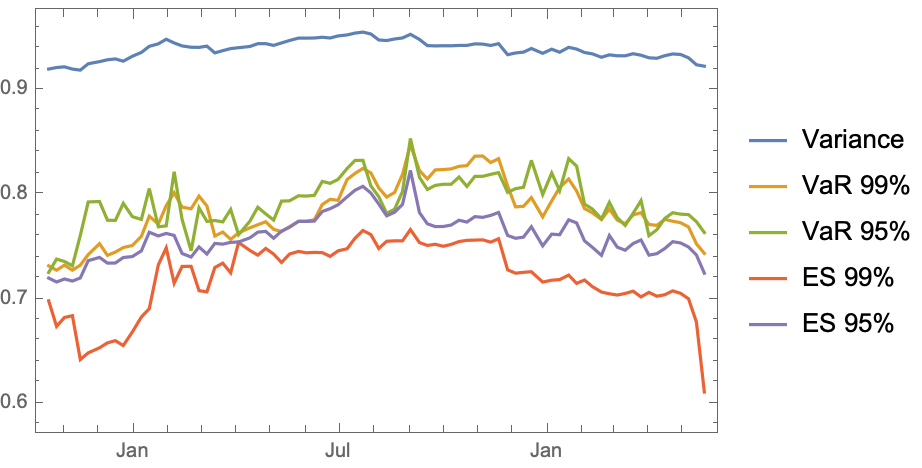

The table this chart was drawn from, first rows:
Variance, VaR 99%, VaR 95%, ES 99%, ES 95%, Spectral 10
2021-05-20, 0.9228, 0.7437, 0.7636, 0.611, 0.7247, 0.7542
2021-05-13, 0.9242, 0.7528, 0.774, 0.678, 0.7421, 0.7368
2021-05-06, 0.9308, 0.769, 0.7808, 0.7002, 0.7498, 0.7548
2021-04-29, 0.934, 0.773, 0.7812, 0.7054, 0.7536, 0.7686
2021-04-22, 0.9345, 0.7744, 0.7826, 0.7078, 0.7549, 0.7691
2021-04-15, 0.9328, 0.7762, 0.7771, 0.7041, 0.7483, 0.7693
2021-04-08, 0.9303, 0.7705, 0.7663, 0.7027, 0.7434, 0.7639
2021-04-01, 0.9308, 0.7713, 0.7606, 0.7064, 0.742, 0.7605
2021-03-25, 0.9333, 0.7826, 0.7942, 0.702, 0.7565, 0.7749
2021-03-18, 0.9347, 0.7804, 0.782, 0.7075, 0.7531, 0.7705
2021-03-11, 0.9327, 0.772, 0.7704, 0.7053, 0.7467, 0.7659
2021-03-04, 0.9327, 0.7755, 0.7778, 0.7038, 0.7496, 0.7697
2021-02-25, 0.9336, 0.786, 0.7925, 0.705, 0.7608, 0.7801
2021-02-18, 0.9313, 0.776, 0.7767, 0.7067, 0.7418, 0.7731
2021-02-10, 0.9346, 0.7825, 0.7861, 0.7118, 0.7494, 0.7794
2021-02-03, 0.9359, 0.7865, 0.7908, 0.7182, 0.7557, 0.7783
2021-01-27, 0.9392, 0.8034, 0.8272, 0.715, 0.7728, 0.7955
2021-01-20, 0.9408, 0.8148, 0.8343, 0.7229, 0.7758, 0.8012
2021-01-12, 0.9362, 0.8066, 0.8036, 0.7186, 0.7615, 0.7882
2021-01-05, 0.939, 0.7939, 0.8206, 0.718, 0.7621, 0.81
2020-12-28, 0.9351, 0.7786, 0.7999, 0.7162, 0.7509, 0.7932
2020-12-18, 0.9397, 0.797, 0.8327, 0.7261, 0.7692, 0.8066
2020-12-11, 0.9362, 0.7887, 0.8069, 0.7255, 0.7592, 0.7858
2020-12-04, 0.9354, 0.7882, 0.8056, 0.7247, 0.7581, 0.785
2020-11-27, 0.9338, 0.808, 0.8021, 0.7279, 0.7608, 0.7622
2020-11-19, 0.9443, 0.8343, 0.8209, 0.7577, 0.7828, 0.7916
2020-11-12, 0.9426, 0.8306, 0.8193, 0.7544, 0.78, 0.7865
2020-11-05, 0.9439, 0.8368, 0.8174, 0.7566, 0.7781, 0.7938
2020-10-29, 0.9441, 0.8367, 0.8173, 0.7564, 0.7788, 0.7919
2020-10-22, 0.9427, 0.8276, 0.8077, 0.7561, 0.7736, 0.7822
2020-10-15, 0.9426, 0.827, 0.8167, 0.755, 0.7754, 0.7785
2020-10-08, 0.9423, 0.8245, 0.8098, 0.7522, 0.7707, 0.7866
2020-10-01, 0.9423, 0.8239, 0.8098, 0.7505, 0.7694, 0.7878
2020-09-24, 0.9422, 0.8236, 0.8087, 0.7524, 0.7693, 0.7838
2020-09-17, 0.9425, 0.8149, 0.8048, 0.7513, 0.772, 0.7791
2020-09-10, 0.9484, 0.8229, 0.8164, 0.754, 0.7827, 0.7978
2020-09-02, 0.9533, 0.8476, 0.8536, 0.7664, 0.8231, 0.8197
2020-08-26, 0.9498, 0.8192, 0.8029, 0.7556, 0.7905, 0.8065
2020-08-19, 0.9488, 0.802, 0.7859, 0.7557, 0.783, 0.8025
2020-08-12, 0.9473, 0.7975, 0.7819, 0.7552, 0.7796, 0.799
2020-08-05, 0.9479, 0.8063, 0.7979, 0.7484, 0.7909, 0.803
2020-07-29, 0.9536, 0.8207, 0.8082, 0.7616, 0.8014, 0.8164
2020-07-22, 0.9554, 0.825, 0.8327, 0.7656, 0.8078, 0.8176
2020-07-15, 0.9545, 0.8202, 0.8326, 0.7582, 0.8041, 0.8242
2020-07-08, 0.9527, 0.8143, 0.8249, 0.7481, 0.7978, 0.8207
2020-06-30, 0.9517, 0.7944, 0.8145, 0.7461, 0.7902, 0.8149
2020-06-23, 0.9498, 0.7954, 0.8107, 0.7408, 0.7864, 0.8119
2020-06-16, 0.9505, 0.7904, 0.8125, 0.7444, 0.7837, 0.8105
2020-06-09, 0.9497, 0.7758, 0.7992, 0.7446, 0.7746, 0.8084
2020-06-02, 0.9496, 0.7745, 0.7985, 0.7442, 0.7742, 0.8077
2020-05-26, 0.9497, 0.7743, 0.7988, 0.7455, 0.7743, 0.8074
2020-05-18, 0.9473, 0.7691, 0.7939, 0.743, 0.7686, 0.8015
2020-05-11, 0.945, 0.7645, 0.7937, 0.7349, 0.765, 0.7976
2020-05-04, 0.9427, 0.7667, 0.7755, 0.743, 0.7581, 0.7906
2020-04-27, 0.9443, 0.7739, 0.7814, 0.7484, 0.7647, 0.7905
2020-04-20, 0.9443, 0.771, 0.7878, 0.742, 0.764, 0.7897
2020-04-13, 0.9416, 0.7681, 0.7744, 0.7465, 0.7585, 0.7848
2020-04-03, 0.9405, 0.7633, 0.7615, 0.7541, 0.7545, 0.7809
2020-03-27, 0.9396, 0.7571, 0.7857, 0.725, 0.7542, 0.7877
2020-03-20, 0.9376, 0.7641, 0.7738, 0.7343, 0.7525, 0.7795
... 21 more rows
